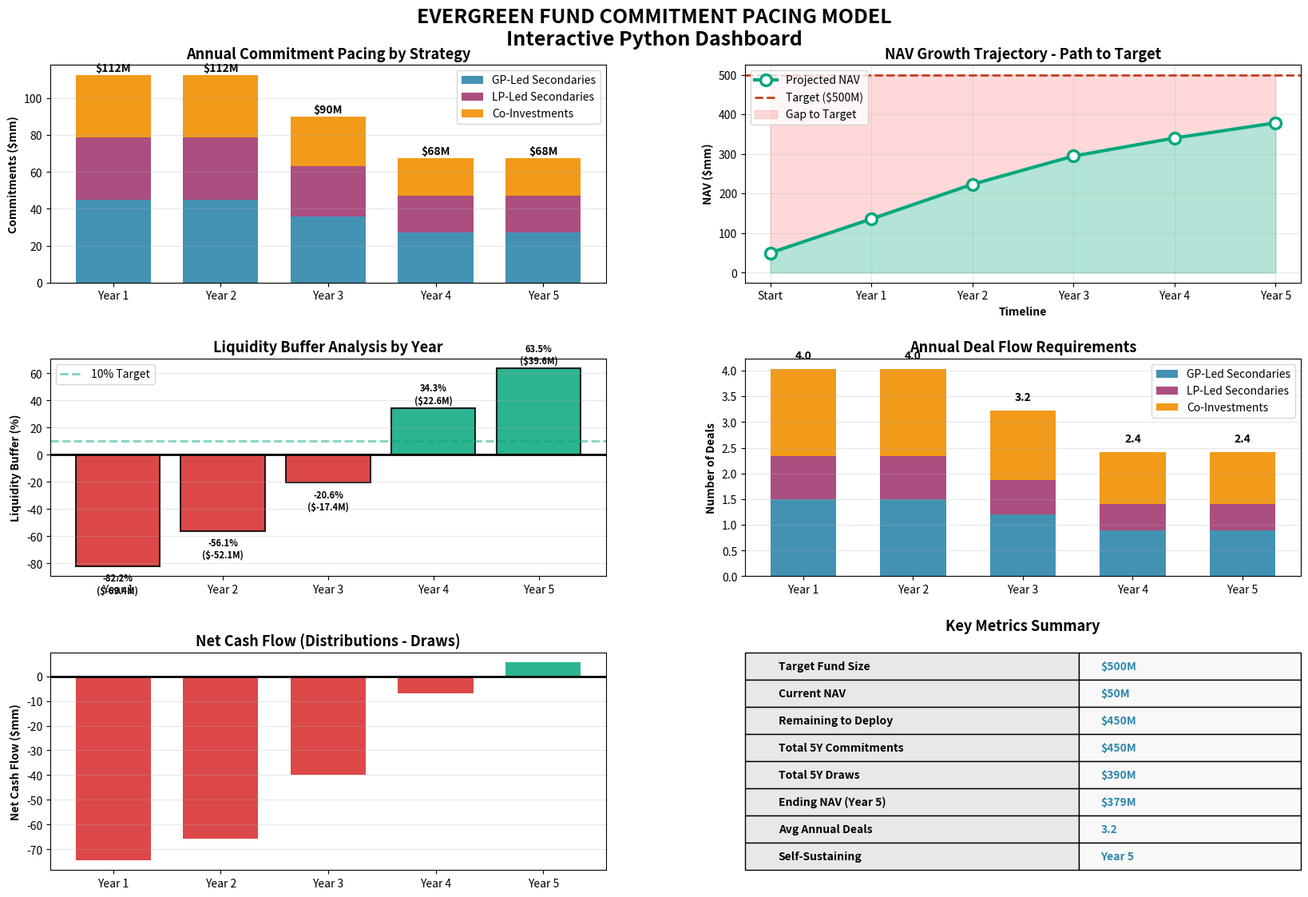

Python code for this plot: (Note: this script raises an exception after producing the figure.)
"""
EVERGREEN FUND COMMITMENT PACING MODEL
Interactive Python-based model for secondaries & co-investment funds
"""

import pandas as pd
import numpy as np
import matplotlib.pyplot as plt
import seaborn as sns
from datetime import datetime
import json


class EvergreenCommitmentPacingModel:
    """
    Sophisticated commitment pacing model for evergreen secondaries and co-investment funds.

    Features:
    - Strategy-specific draw modeling
    - Multi-year capital call projections
    - Liquidity buffer analysis
    - Deal flow requirements
    - Interactive visualizations
    """

    def __init__(self, config=None):
        """Initialize the model with configuration"""
        if config is None:
            config = self.default_config()

        self.config = config
        self.results = None

    @staticmethod
    def default_config():
        """Default configuration for the model"""
        return {
            'fund_parameters': {
                'target_fund_size': 500,  # $mm
                'current_nav': 50,  # $mm
                'deployment_timeline_years': 5,
                'liquidity_reserve_pct': 0.10,
                'target_twr': 0.13,  # 13% annual TWR
                'distribution_rate': 0.20,  # 20% of NAV distributed annually
            },
            'strategies': {
                'GP-Led Secondaries': {
                    'allocation': 0.40,
                    'avg_deal_size': 30,  # $mm
                    'draw_period_years': 0.5,
                    'pct_drawn_at_close': 0.90,
                },
                'LP-Led Secondaries': {
                    'allocation': 0.30,
                    'avg_deal_size': 40,  # $mm
                    'draw_period_years': 1.0,
                    'pct_drawn_at_close': 0.80,
                },
                'Co-Investments': {
                    'allocation': 0.30,
                    'avg_deal_size': 20,  # $mm
                    'draw_period_years': 2.0,
                    'pct_drawn_at_close': 0.50,
                },
            },
            'pacing': {
                # Front-loaded pacing for evergreen funds
                'annual_commitment_pct': [0.25, 0.25, 0.20, 0.15, 0.15],
            }
        }

    def calculate_pacing_schedule(self):
        """Calculate complete 5-year pacing schedule"""
        fp = self.config['fund_parameters']
        strategies = self.config['strategies']
        pacing_pct = self.config['pacing']['annual_commitment_pct']

        # Calculate remaining to deploy
        remaining = fp['target_fund_size'] - fp['current_nav']

        # Initialize results
        years = [f'Year {i + 1}' for i in range(5)]
        results = {
            'years': years,
            'remaining_to_deploy': remaining,
            'commitments': {},
            'draws': {},
            'distributions': [],
            'nav_projection': [],
            'liquidity_analysis': {},
            'deal_flow_requirements': {},
        }

        # Calculate annual commitments
        total_commitments = [remaining * pct for pct in pacing_pct]
        results['commitments']['total'] = total_commitments

        # Calculate strategy-specific commitments and draws
        for strategy_name, strategy_config in strategies.items():
            alloc = strategy_config['allocation']
            avg_size = strategy_config['avg_deal_size']
            draw_period = strategy_config['draw_period_years']
            pct_close = strategy_config['pct_drawn_at_close']

            # Commitments by strategy
            strategy_commits = [commit * alloc for commit in total_commitments]
            results['commitments'][strategy_name] = strategy_commits

            # Draws by strategy
            if draw_period <= 1:
                # Fast draw strategies - mostly at close
                strategy_draws = [[commit * pct_close if j == i else 0
                                   for j in range(5)] for i, commit in enumerate(strategy_commits)]
            else:
                # Slow draw strategies - spread over years
                strategy_draws = []
                for i, commit in enumerate(strategy_commits):
                    year_draws = [0] * 5
                    year_draws[i] = commit * pct_close  # Year 1 draw
                    if i < 4:
                        year_draws[i + 1] = commit * (1 - pct_close) / 2  # Year 2 draw
                    if i < 3 and draw_period > 1.5:
                        year_draws[i + 2] = commit * (1 - pct_close) / 2  # Year 3 draw
                    strategy_draws.append(year_draws)

            # Sum draws across all commitment vintages
            total_strategy_draws = [sum(draws[j] for draws in strategy_draws)
                                    for j in range(5)]
            results['draws'][strategy_name] = total_strategy_draws

            # Deal flow requirements
            deals_per_year = [commit / avg_size for commit in strategy_commits]
            results['deal_flow_requirements'][strategy_name] = deals_per_year

        # Calculate total draws
        results['draws']['total'] = [
            sum(results['draws'][s][i] for s in strategies.keys())
            for i in range(5)
        ]

        # Calculate distributions and NAV projection
        nav = fp['current_nav']
        for i in range(5):
            # Distribution = % of beginning NAV
            dist = nav * fp['distribution_rate']
            results['distributions'].append(dist)

            # New NAV = Old NAV + Draws - Distributions + Growth
            draws = results['draws']['total'][i]
            growth = (nav + (nav + draws - dist)) / 2 * fp['target_twr']  # Mid-year growth
            nav = nav + draws - dist + growth
            results['nav_projection'].append(nav)

        # Liquidity analysis
        for i in range(5):
            year = years[i]
            cash_needed = results['draws']['total'][i]
            beg_nav = fp['current_nav'] if i == 0 else results['nav_projection'][i - 1]
            cash_available = results['distributions'][i] + beg_nav * fp['liquidity_reserve_pct']
            buffer = cash_available - cash_needed
            buffer_pct = buffer / cash_needed if cash_needed > 0 else 0

            results['liquidity_analysis'][year] = {
                'cash_needed': cash_needed,
                'cash_available': cash_available,
                'buffer': buffer,
                'buffer_pct': buffer_pct,
                'status': 'OK' if buffer >= 0 else 'SHORTFALL'
            }

        self.results = results
        return results

    def get_summary_metrics(self):
        """Get key summary metrics"""
        if self.results is None:
            self.calculate_pacing_schedule()

        r = self.results
        fp = self.config['fund_parameters']

        return {
            'target_fund_size': fp['target_fund_size'],
            'current_nav': fp['current_nav'],
            'remaining_to_deploy': r['remaining_to_deploy'],
            'total_5yr_commitments': sum(r['commitments']['total']),
            'total_5yr_draws': sum(r['draws']['total']),
            'total_5yr_distributions': sum(r['distributions']),
            'ending_nav': r['nav_projection'][-1],
            'avg_annual_deals': sum(sum(deals) for deals in r['deal_flow_requirements'].values()) / 5,
            'self_sustaining_year': next((i + 1 for i in range(5)
                                          if r['distributions'][i] > r['draws']['total'][i]),
                                         None),
        }

    def plot_commitment_waterfall(self, ax=None):
        """Plot commitment waterfall by strategy"""
        if ax is None:
            fig, ax = plt.subplots(figsize=(10, 6))

        if self.results is None:
            self.calculate_pacing_schedule()

        strategies = list(self.config['strategies'].keys())
        years = self.results['years']
        x = np.arange(len(years))
        width = 0.7

        # Stack bars
        bottom = np.zeros(len(years))
        colors = ['#2E86AB', '#A23B72', '#F18F01']

        for i, strategy in enumerate(strategies):
            values = self.results['commitments'][strategy]
            ax.bar(x, values, width, label=strategy, bottom=bottom,
                   color=colors[i], alpha=0.9)
            bottom += values

        ax.set_ylabel('Commitments ($mm)', fontweight='bold')
        ax.set_title('Annual Commitment Pacing by Strategy', fontweight='bold', fontsize=13)
        ax.set_xticks(x)
        ax.set_xticklabels(years)
        ax.legend(loc='upper right')
        ax.grid(axis='y', alpha=0.3)

        # Add total labels
        for i, total in enumerate(self.results['commitments']['total']):
            ax.text(i, total + 2, f'${total:.0f}M', ha='center', fontweight='bold')

        return ax

    def plot_nav_trajectory(self, ax=None):
        """Plot NAV growth trajectory"""
        if ax is None:
            fig, ax = plt.subplots(figsize=(10, 6))

        if self.results is None:
            self.calculate_pacing_schedule()

        fp = self.config['fund_parameters']
        nav_path = [fp['current_nav']] + self.results['nav_projection']
        years_extended = ['Start'] + self.results['years']
        x = np.arange(len(years_extended))

        # Plot NAV trajectory
        ax.fill_between(x, 0, nav_path, alpha=0.3, color='#06A77D')
        ax.plot(x, nav_path, marker='o', markersize=10, linewidth=3,
                color='#06A77D', markerfacecolor='white',
                markeredgewidth=2.5, label='Projected NAV')

        # Add target line
        ax.axhline(y=fp['target_fund_size'], color='#C73E1D',
                   linestyle='--', linewidth=2, label=f"Target (${fp['target_fund_size']}M)")

        # Shade gap
        ax.fill_between(x, nav_path, fp['target_fund_size'],
                        where=(np.array(nav_path) < fp['target_fund_size']),
                        alpha=0.15, color='red', label='Gap to Target')

        ax.set_xlabel('Timeline', fontweight='bold')
        ax.set_ylabel('NAV ($mm)', fontweight='bold')
        ax.set_title('NAV Growth Trajectory - Path to Target', fontweight='bold', fontsize=13)
        ax.set_xticks(x)
        ax.set_xticklabels(years_extended)
        ax.legend(loc='upper left')
        ax.grid(True, alpha=0.3)

        return ax

    def plot_liquidity_buffer(self, ax=None):
        """Plot liquidity buffer analysis"""
        if ax is None:
            fig, ax = plt.subplots(figsize=(10, 6))

        if self.results is None:
            self.calculate_pacing_schedule()

        years = self.results['years']
        liq = self.results['liquidity_analysis']

        buffer_pcts = [liq[year]['buffer_pct'] * 100 for year in years]
        colors_buffer = ['#06A77D' if b >= 0 else '#D62828' for b in buffer_pcts]

        x = np.arange(len(years))
        bars = ax.bar(x, buffer_pcts, color=colors_buffer, alpha=0.85,
                      edgecolor='black', linewidth=1.5)

        ax.axhline(y=0, color='black', linestyle='-', linewidth=2)
        ax.axhline(y=10, color='#06A77D', linestyle='--', linewidth=2, alpha=0.5, label='10% Target')

        ax.set_ylabel('Liquidity Buffer (%)', fontweight='bold')
        ax.set_title('Liquidity Buffer Analysis by Year', fontweight='bold', fontsize=13)
        ax.set_xticks(x)
        ax.set_xticklabels(years)
        ax.legend()
        ax.grid(axis='y', alpha=0.3)

        # Add value labels
        for i, (pct, year) in enumerate(zip(buffer_pcts, years)):
            buffer_amt = liq[year]['buffer']
            ax.text(i, pct + (2 if pct >= 0 else -5),
                    f'{pct:.1f}%\n(${buffer_amt:.1f}M)',
                    ha='center', va='bottom' if pct >= 0 else 'top',
                    fontweight='bold', fontsize=8)

        return ax

    def create_dashboard(self, save_path=None):
        """Create complete interactive dashboard"""
        if self.results is None:
            self.calculate_pacing_schedule()

        fig = plt.figure(figsize=(18, 12))
        fig.suptitle('EVERGREEN FUND COMMITMENT PACING MODEL\nInteractive Python Dashboard',
                     fontsize=18, fontweight='bold')

        # Create subplots
        gs = fig.add_gridspec(3, 2, hspace=0.35, wspace=0.25,
                              left=0.08, right=0.95, top=0.92, bottom=0.08)

        # 1. Commitment waterfall
        ax1 = fig.add_subplot(gs[0, 0])
        self.plot_commitment_waterfall(ax1)

        # 2. NAV trajectory
        ax2 = fig.add_subplot(gs[0, 1])
        self.plot_nav_trajectory(ax2)

        # 3. Liquidity buffer
        ax3 = fig.add_subplot(gs[1, 0])
        self.plot_liquidity_buffer(ax3)

        # 4. Deal flow requirements
        ax4 = fig.add_subplot(gs[1, 1])
        strategies = list(self.config['strategies'].keys())
        years = self.results['years']
        x = np.arange(len(years))
        width = 0.6

        bottom = np.zeros(len(years))
        colors = ['#2E86AB', '#A23B72', '#F18F01']

        for i, strategy in enumerate(strategies):
            values = self.results['deal_flow_requirements'][strategy]
            ax4.bar(x, values, width, label=strategy, bottom=bottom,
                    color=colors[i], alpha=0.9)
            bottom += values

        ax4.set_ylabel('Number of Deals', fontweight='bold')
        ax4.set_title('Annual Deal Flow Requirements', fontweight='bold', fontsize=13)
        ax4.set_xticks(x)
        ax4.set_xticklabels(years)
        ax4.legend()
        ax4.grid(axis='y', alpha=0.3)

        # Add total labels
        for i in range(len(years)):
            total_deals = sum(self.results['deal_flow_requirements'][s][i]
                              for s in strategies)
            ax4.text(i, total_deals + 0.2, f'{total_deals:.1f}',
                     ha='center', fontweight='bold')

        # 5. Cash flow analysis
        ax5 = fig.add_subplot(gs[2, 0])
        draws = self.results['draws']['total']
        dists = self.results['distributions']
        net_cf = [d - c for d, c in zip(dists, draws)]

        colors_cf = ['#06A77D' if x >= 0 else '#D62828' for x in net_cf]
        ax5.bar(x, net_cf, width=0.7, color=colors_cf, alpha=0.85)
        ax5.axhline(y=0, color='black', linewidth=2)
        ax5.set_ylabel('Net Cash Flow ($mm)', fontweight='bold')
        ax5.set_title('Net Cash Flow (Distributions - Draws)', fontweight='bold', fontsize=13)
        ax5.set_xticks(x)
        ax5.set_xticklabels(years)
        ax5.grid(axis='y', alpha=0.3)

        # 6. Key metrics table
        ax6 = fig.add_subplot(gs[2, 1])
        ax6.axis('off')

        metrics = self.get_summary_metrics()
        table_data = [
            ['Target Fund Size', f"${metrics['target_fund_size']}M"],
            ['Current NAV', f"${metrics['current_nav']}M"],
            ['Remaining to Deploy', f"${metrics['remaining_to_deploy']:.0f}M"],
            ['Total 5Y Commitments', f"${metrics['total_5yr_commitments']:.0f}M"],
            ['Total 5Y Draws', f"${metrics['total_5yr_draws']:.0f}M"],
            ['Ending NAV (Year 5)', f"${metrics['ending_nav']:.0f}M"],
            ['Avg Annual Deals', f"{metrics['avg_annual_deals']:.1f}"],
            ['Self-Sustaining',
             f"Year {metrics['self_sustaining_year']}" if metrics['self_sustaining_year'] else 'Not Yet'],
        ]

        table = ax6.table(cellText=table_data, cellLoc='left',
                          colWidths=[0.6, 0.4], loc='center',
                          bbox=[0, 0, 1, 1])
        table.auto_set_font_size(False)
        table.set_fontsize(10)
        table.scale(1, 2)

        # Style table
        for i in range(len(table_data)):
            table[(i, 0)].set_facecolor('#E8E8E8')
            table[(i, 0)].set_text_props(weight='bold')
            table[(i, 1)].set_facecolor('#F8F8F8')
            table[(i, 1)].set_text_props(weight='bold', color='#2E86AB')

        ax6.set_title('Key Metrics Summary', fontweight='bold', fontsize=13, pad=20)

        if save_path:
            plt.savefig(save_path, dpi=300, bbox_inches='tight', facecolor='white')
            print(f"Dashboard saved to: {save_path}")

        return fig

    def export_to_excel(self, filename='commitment_pacing_output.xlsx'):
        """Export results to Excel"""
        if self.results is None:
            self.calculate_pacing_schedule()

        with pd.ExcelWriter(filename, engine='openpyxl') as writer:
            # Sheet 1: Summary
            summary_df = pd.DataFrame([self.get_summary_metrics()]).T
            summary_df.columns = ['Value']
            summary_df.to_excel(writer, sheet_name='Summary')

            # Sheet 2: Pacing Schedule
            pacing_data = {
                'Year': self.results['years'],
                'Total Commitments': self.results['commitments']['total'],
                'Total Draws': self.results['draws']['total'],
                'Distributions': self.results['distributions'],
                'Ending NAV': self.results['nav_projection'],
            }
            pacing_df = pd.DataFrame(pacing_data)
            pacing_df.to_excel(writer, sheet_name='Pacing Schedule', index=False)

            # Sheet 3: Strategy Details
            for strategy in self.config['strategies'].keys():
                strategy_data = {
                    'Year': self.results['years'],
                    'Commitments': self.results['commitments'][strategy],
                    'Draws': self.results['draws'][strategy],
                    'Deals Required': self.results['deal_flow_requirements'][strategy],
                }
                strategy_df = pd.DataFrame(strategy_data)
                sheet_name = strategy.replace(' ', '_')[:31]  # Excel sheet name limit
                strategy_df.to_excel(writer, sheet_name=sheet_name, index=False)

        print(f"Results exported to: {filename}")

    def export_config(self, filename='model_config.json'):
        """Export configuration as JSON"""
        with open(filename, 'w') as f:
            json.dump(self.config, f, indent=2)
        print(f"Configuration saved to: {filename}")

    @classmethod
    def load_config(cls, filename='model_config.json'):
        """Load configuration from JSON"""
        with open(filename, 'r') as f:
            config = json.load(f)
        return cls(config)


# Example usage
if __name__ == "__main__":
    # Create model with default configuration
    model = EvergreenCommitmentPacingModel()

    # Calculate pacing schedule
    results = model.calculate_pacing_schedule()

    # Get summary metrics
    metrics = model.get_summary_metrics()
    print("\n=== SUMMARY METRICS ===")
    for key, value in metrics.items():
        print(f"{key}: {value}")

    # Create dashboard
    model.create_dashboard(save_path='commitment_pacing_dashboard.png')

    # Export to Excel
    model.export_to_excel('commitment_pacing_results.xlsx')

    # Save configuration
    model.export_config('model_config.json')

    print("\n✓ Model complete! All outputs generated.")
